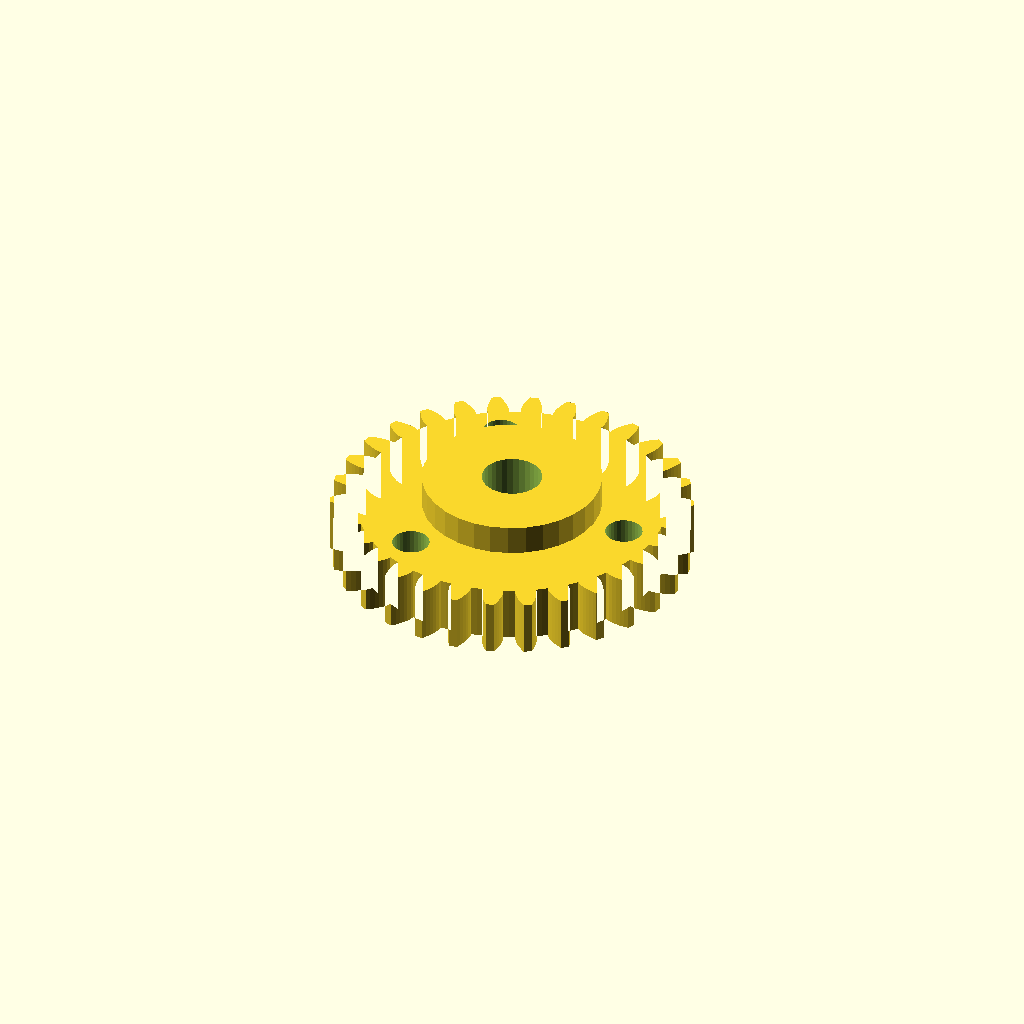
Cell 1: the model at its default parameters.
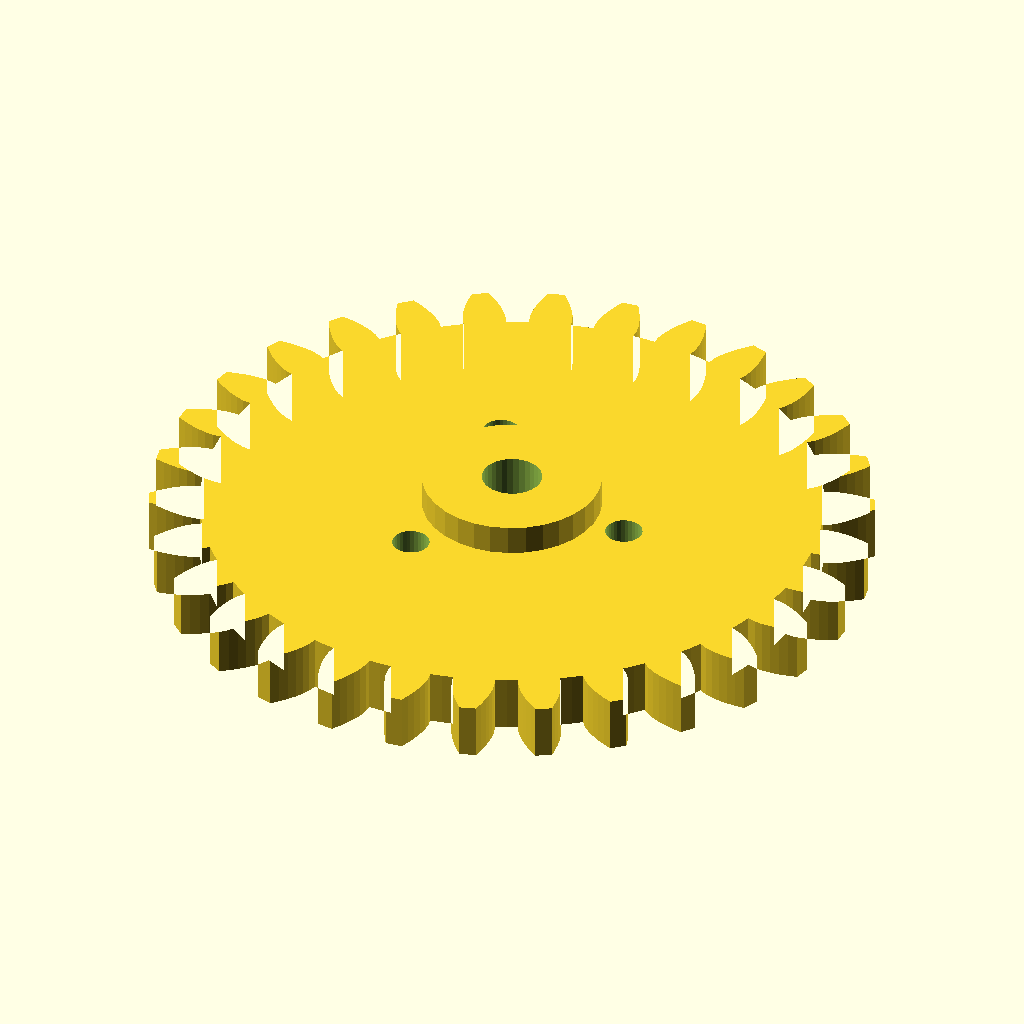
Cell 2: the same model with module_m = 6.
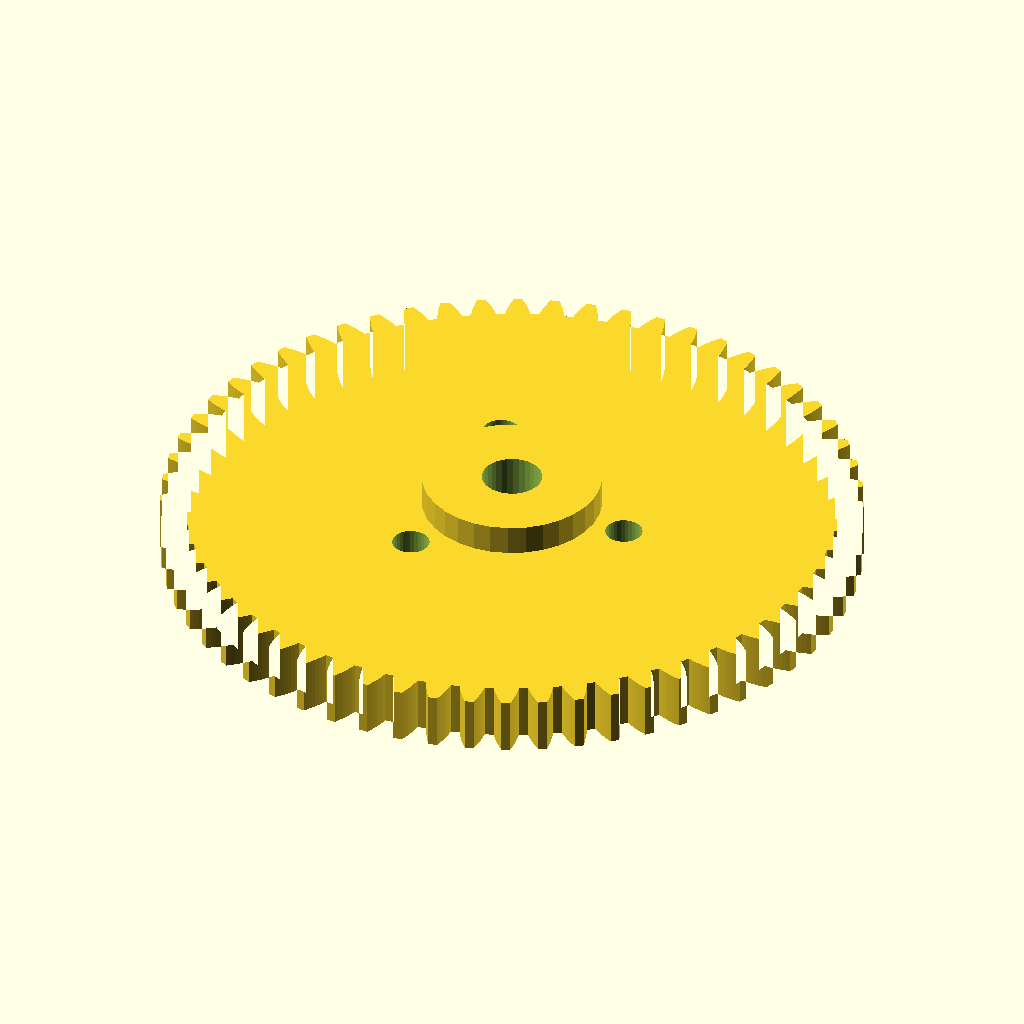
Cell 3: the same model with teeth = 60.
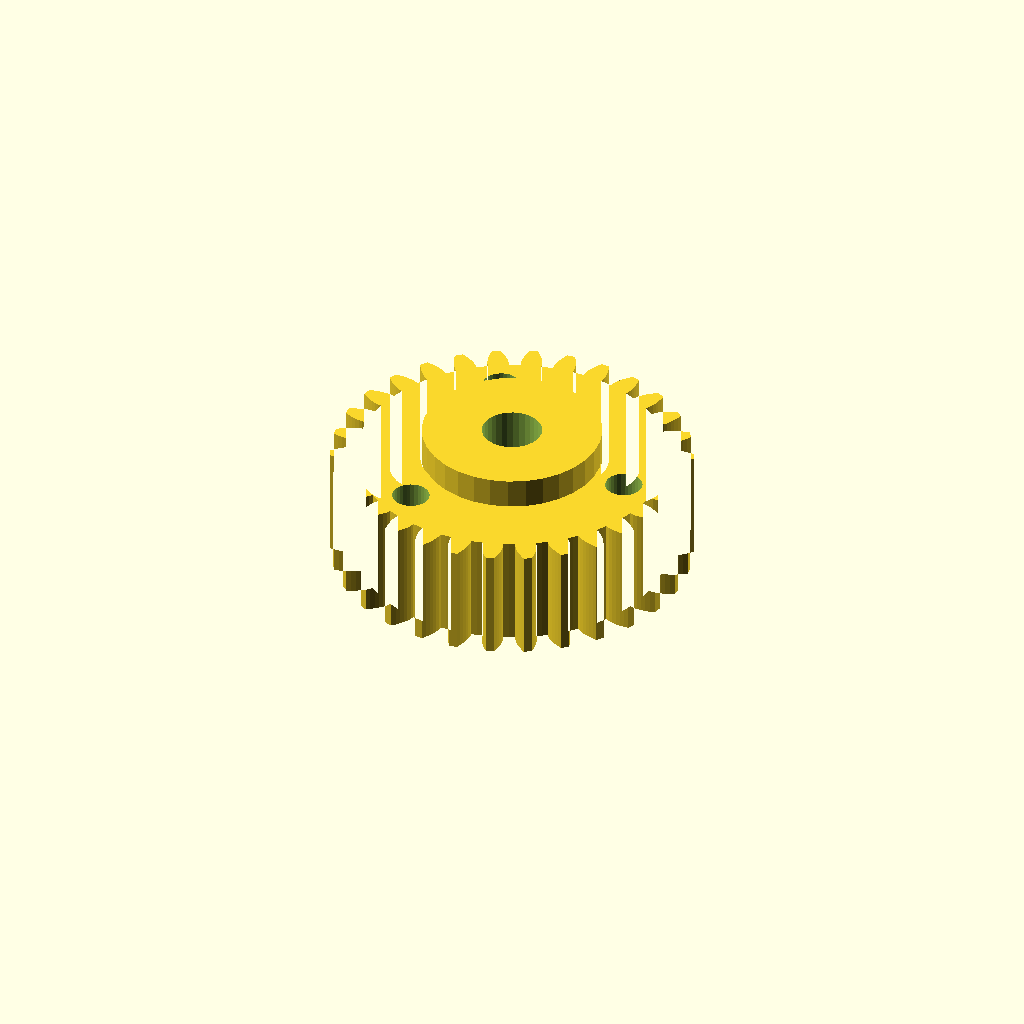
Cell 4: the same model with face_w = 30.
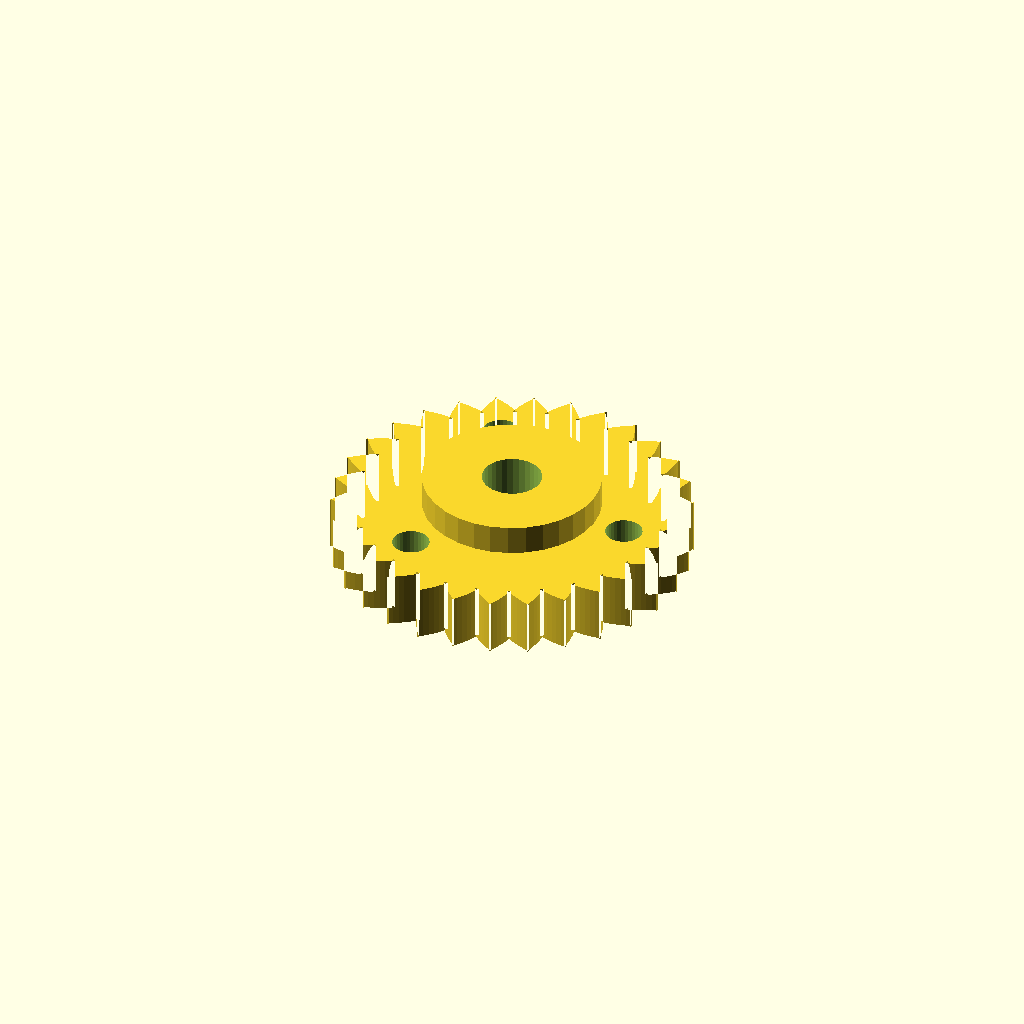
Cell 5 — pa set to 40, the other parameters unchanged.
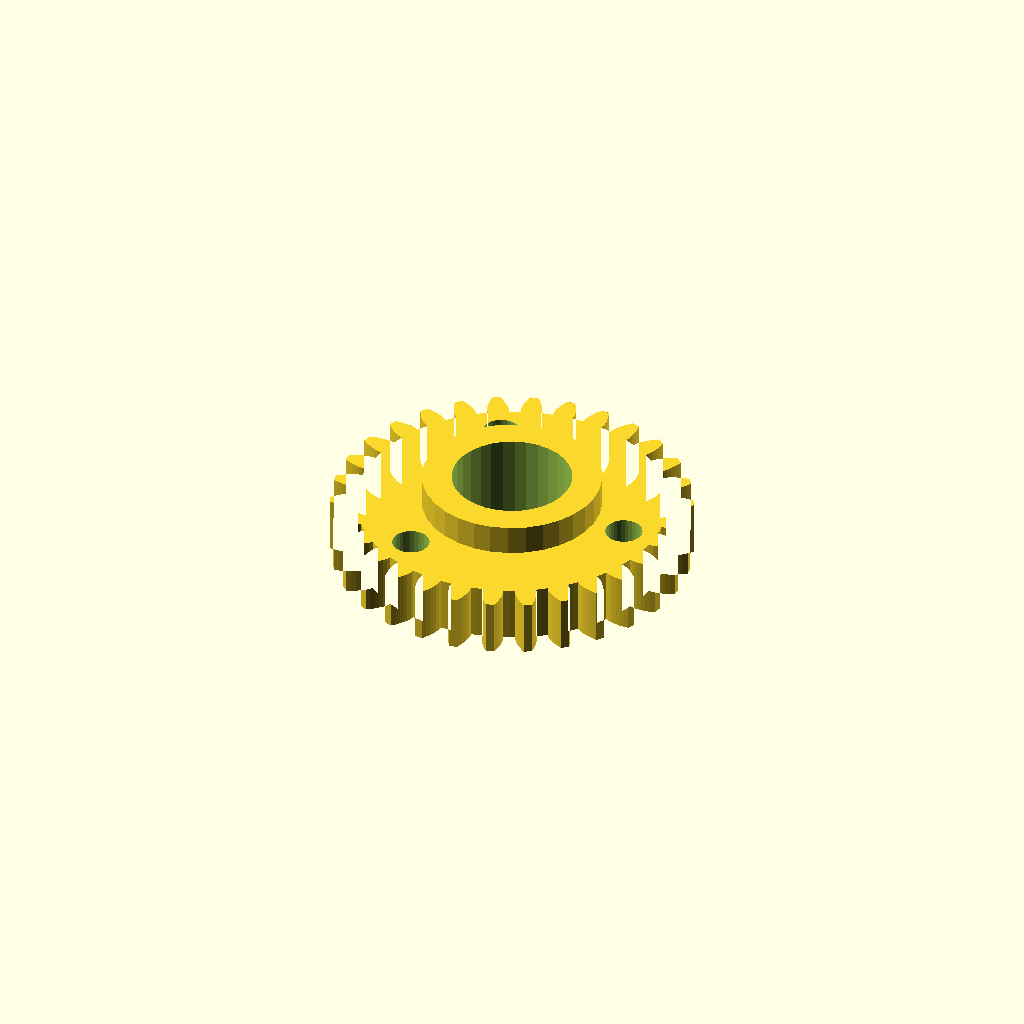
Cell 6: the same model with bore_d = 32.
One fixed orthographic camera (rotation 55°, 0°, 25°; colour scheme Cornfield) for every cell.
The OpenSCAD source (optional_data/data/gen2/spurgears/part_0037.scad):
$fn = 32;

// ----------------------------------------------------------------------
// Spur gear: m=3 z=30, 96 mm tip diameter x 23 mm
// ----------------------------------------------------------------------

// --- parameters (mm) ---
module_m = 3;             // module
teeth = 30;               // number of teeth
face_w = 15;              // face width
pa = 20;                  // pressure angle, deg
bore_d = 16;              // shaft bore
hub_d = 47.8;             // hub diameter
hub_h = 8;                // hub above the face
light_d = 9.9;            // lightening hole diameter
light_r = 32.6;           // lightening hole pitch radius

/* --- involute profile --- */
pitch_r = module_m * teeth / 2;
base_r = pitch_r * cos(pa);
tip_r = pitch_r + module_m;
root_r = pitch_r - 1.25 * module_m;
flank_steps = 6;

function inv_deg(a) = (tan(a) - a * PI / 180) * 180 / PI;
function flank_r(i) = root_r + (tip_r - root_r) * i / flank_steps;
function half_angle(r) = 90 / teeth + inv_deg(pa) - inv_deg(acos(min(1, base_r / r)));
function tooth_pt(k, i, side) =
    let (r = flank_r(i), a = k * 360 / teeth + side * half_angle(r))
    [r * cos(a), r * sin(a)];

module tooth_profile() {
  polygon(points = [
    for (k = [0 : teeth - 1])
      each [
        for (i = [0 : flank_steps]) tooth_pt(k, i, -1),
        for (i = [flank_steps : -1 : 0]) tooth_pt(k, i, 1),
        let (ta = (k + 0.5) * 360 / teeth)
          [root_r * cos(ta), root_r * sin(ta)]
      ]
  ]);
}

module gear_disc() {
  linear_extrude(height = face_w) tooth_profile();
}

module hub_boss() {
  translate([0, 0, face_w - 1]) cylinder(h = hub_h + 1, d = hub_d);
}

difference() {
  union() {
    gear_disc();
    hub_boss();
  }
  translate([0, 0, -1]) cylinder(h = face_w + hub_h + 3, d = bore_d);
  /* lightening holes in the web */
  for (i = [0 : 3 - 1]) rotate([0, 0, i * 360 / 3]) translate([light_r, 0, -1])
    cylinder(h = face_w + 3, d = light_d);
}
Parameter table extracted from the source (name, type, default, range or options):
module_m: number, default 3
teeth: number, default 30
face_w: number, default 15
pa: number, default 20
bore_d: number, default 16
hub_d: number, default 47.8
hub_h: number, default 8
light_d: number, default 9.9
light_r: number, default 32.6
flank_steps: number, default 6
